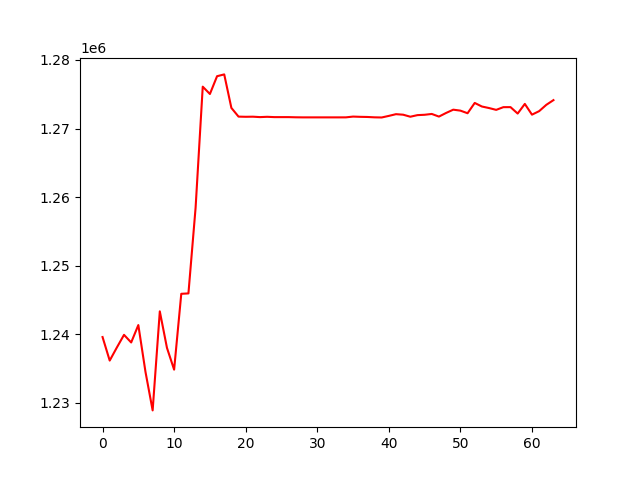

Values plotted in this chart, from the file beside it:
, 0
0, 1239611
1, 1236181
2, 1238088
3, 1239930
4, 1238821
5, 1241355
6, 1234527
7, 1228918
8, 1243354
9, 1238035
10, 1234857
11, 1245913
12, 1245969
13, 1258451
14, 1276105
15, 1275038
16, 1277629
17, 1277893
18, 1273008
19, 1271739
20, 1271713
21, 1271729
22, 1271667
23, 1271711
24, 1271667
25, 1271667
26, 1271667
27, 1271640
28, 1271629
29, 1271629
30, 1271629
31, 1271629
32, 1271629
33, 1271629
34, 1271632
35, 1271743
36, 1271708
37, 1271687
38, 1271635
39, 1271613
40, 1271845
41, 1272096
42, 1272019
43, 1271723
44, 1271956
45, 1272008
46, 1272128
47, 1271744
48, 1272274
49, 1272751
50, 1272611
51, 1272231
52, 1273732
53, 1273212
54, 1272988
55, 1272724
56, 1273117
57, 1273122
58, 1272185
59, 1273590
... 4 more rows
